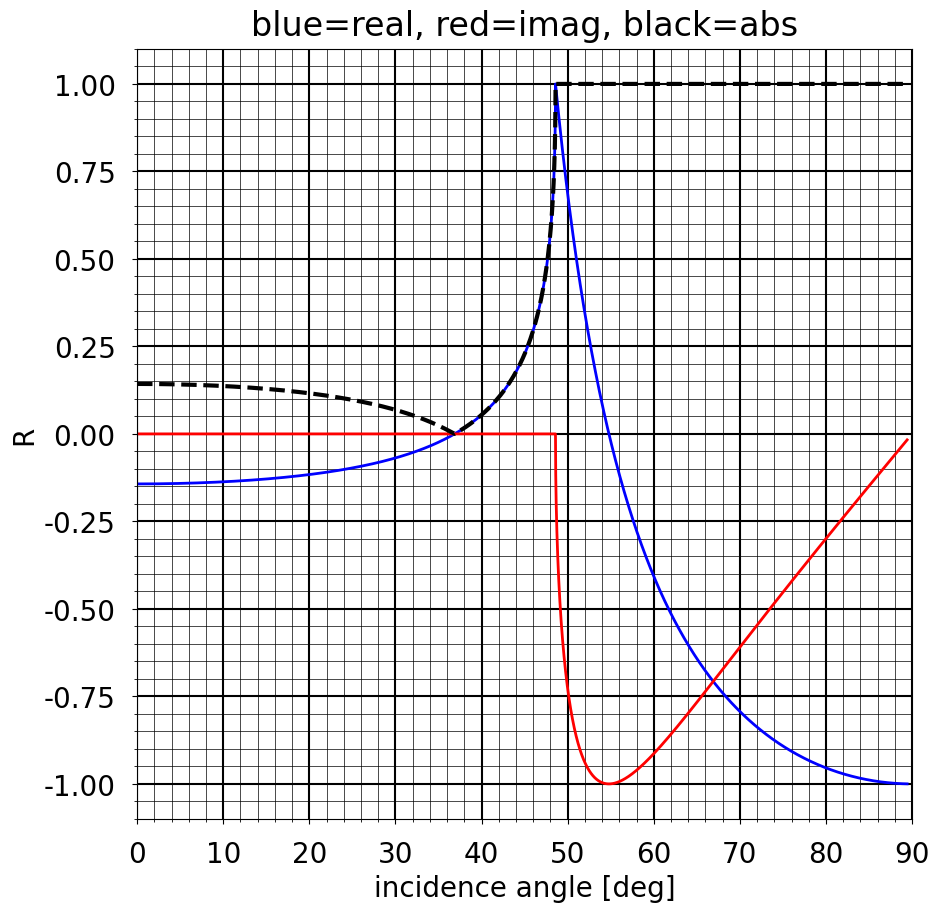
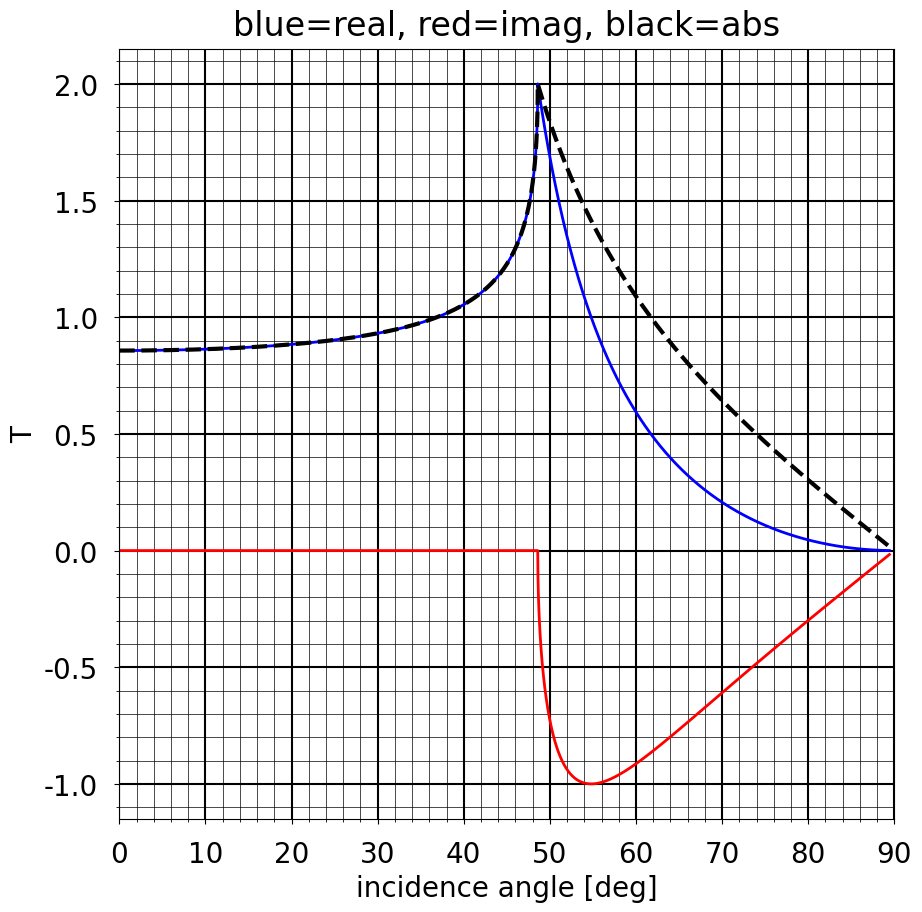

Here is the Python script that generated these plots, in order:
import numpy as np
import matplotlib.pyplot as plt

plt.rcParams["font.family"] = "Arial"
plt.rcParams.update({'font.size': 20})
plt.rcParams['xtick.major.pad']='12'
plt.rcParams['ytick.major.pad']='12'

# Velocity of upper layer [m/s].
beta1=1500.0
# Density of upper layer [kg/m**3].
rho1=1000.0
# Velocity of lower half space [m/s].
beta2=2000.0
# Density of lower layer [kg/m**3].
rho2=1000.0

def RT(phi1):
    
    # Precompute impedances.
    i1=beta1*rho1
    i2=beta2*rho2
    
    # Compute cosine of transmitted and reflected angles.
    c1=np.cos(phi1)
    c2=np.sqrt(1.0-(beta2/beta1 * np.sin(phi1))**2)
    
    # Compute reflection and transmission coefficients.
    R=(c1*i1-c2*i2)/(c1*i1+c2*i2)
    T=(2.0*i1*c1)/(c1*i1+c2*i2)
    
    # Return.
    return R,T

# Compute critical angle.
phi_c=180.0*np.arcsin(beta1/beta2)/np.pi
print('critical angle: %f degree' % phi_c)

# Range of incidence angles.
phi_i=np.linspace(0.0,np.pi/2.0-0.01,10000,dtype='complex64')

# Compute reflection and transmission coefficients.
R,T=RT(phi_i)

# Reflection coefficient
fig=plt.figure(figsize=(10,10))
plt.plot(np.real(phi_i)*180.0/np.pi,np.real(R),'b',linewidth=2)
plt.plot(np.real(phi_i)*180.0/np.pi,np.imag(R),'r',linewidth=2)
plt.plot(np.real(phi_i)*180.0/np.pi,np.abs(R),'--k',linewidth=3)
plt.minorticks_on()
plt.grid(which='major',color='k',linewidth=1.5)
plt.grid(which='minor',color='k',linewidth=0.5)
plt.xlabel('incidence angle [deg]')
plt.ylabel('R')
plt.xlim([0.0,90.0])
plt.title('blue=real, red=imag, black=abs',pad=10)
plt.show()

# Transmission coefficient.
fig=plt.figure(figsize=(10,10))
plt.plot(np.real(phi_i)*180.0/np.pi,np.real(T),'b',linewidth=2)
plt.plot(np.real(phi_i)*180.0/np.pi,np.imag(T),'r',linewidth=2)
plt.plot(np.real(phi_i)*180.0/np.pi,np.abs(T),'--k',linewidth=3)
plt.minorticks_on()
plt.grid(which='major',color='k',linewidth=1.5)
plt.grid(which='minor',color='k',linewidth=0.5)
plt.xlabel('incidence angle [deg]')
plt.ylabel('T')
plt.xlim([0.0,90.0])
plt.title('blue=real, red=imag, black=abs',pad=10)
plt.show()